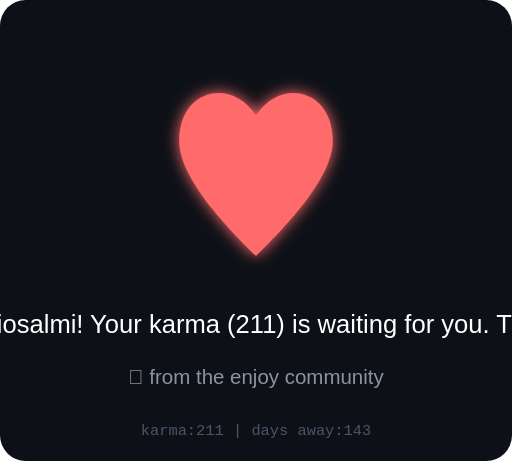
t = 0.00 s
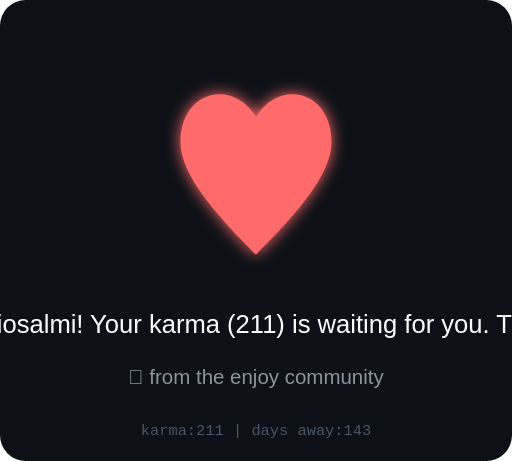
t = 0.13 s
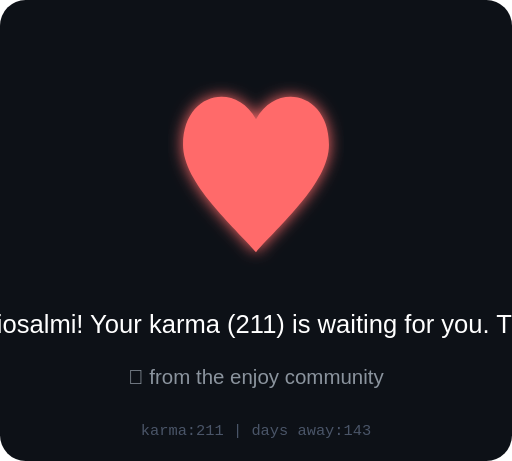
t = 0.38 s
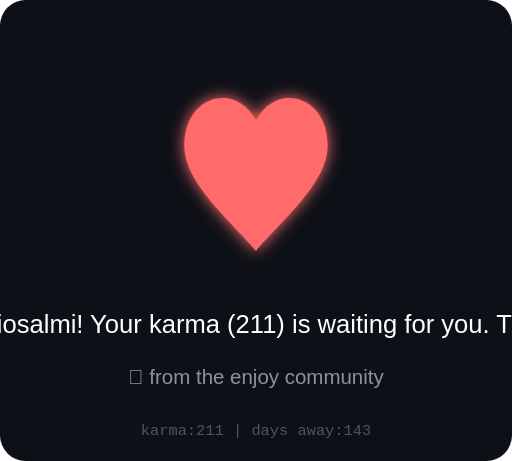
t = 0.50 s
t = 0.63 s: frame unchanged from t = 0.38 s, image omitted
t = 0.88 s: frame unchanged from t = 0.13 s, image omitted

The animated SVG that drew these frames (rendered in a browser with its animation timeline set to each time). Animation: 1 SMIL element (animate=1); one cycle of 1.00 s, repeats indefinitely.

<svg xmlns="http://www.w3.org/2000/svg" viewBox="0 0 200 180" width="200" height="180">
  <defs>
    <filter id="heartGlow">
      <feGaussianBlur stdDeviation="3" result="blur"/>
      <feMerge><feMergeNode in="blur"/><feMergeNode in="SourceGraphic"/></feMerge>
    </filter>
  </defs>
  <rect width="200" height="180" fill="#0d1117" rx="10"/>
  
  <!-- Animated heart -->
  <g transform="translate(100, 70)" filter="url(#heartGlow)">
    <path d="M0,30 C-10,20 -30,0 -30,-15 C-30,-35 -10,-40 0,-25 C10,-40 30,-35 30,-15 C30,0 10,20 0,30Z" 
          fill="#ff6b6b">
      <animate attributeName="d" dur="1s" repeatCount="indefinite"
        values="M0,30 C-10,20 -30,0 -30,-15 C-30,-35 -10,-40 0,-25 C10,-40 30,-35 30,-15 C30,0 10,20 0,30Z;
                M0,28 C-8,18 -28,2 -28,-13 C-28,-33 -8,-38 0,-23 C8,-38 28,-33 28,-13 C28,2 8,18 0,28Z;
                M0,30 C-10,20 -30,0 -30,-15 C-30,-35 -10,-40 0,-25 C10,-40 30,-35 30,-15 C30,0 10,20 0,30Z"/>
    </path>
  </g>
  
  <!-- Message -->
  <text x="100" y="130" text-anchor="middle" font-family="Arial" font-size="10" fill="#fff">
    We miss you, fabriziosalmi! Your karma (211) is waiting for you. The void remembers.
  </text>
  <text x="100" y="150" text-anchor="middle" font-family="Arial" font-size="8" fill="#8b949e">
    💜 from the enjoy community
  </text>
  <text x="100" y="170" text-anchor="middle" font-family="monospace" font-size="6" fill="#4a5568">
    karma:211 | days away:143
  </text>
</svg>
